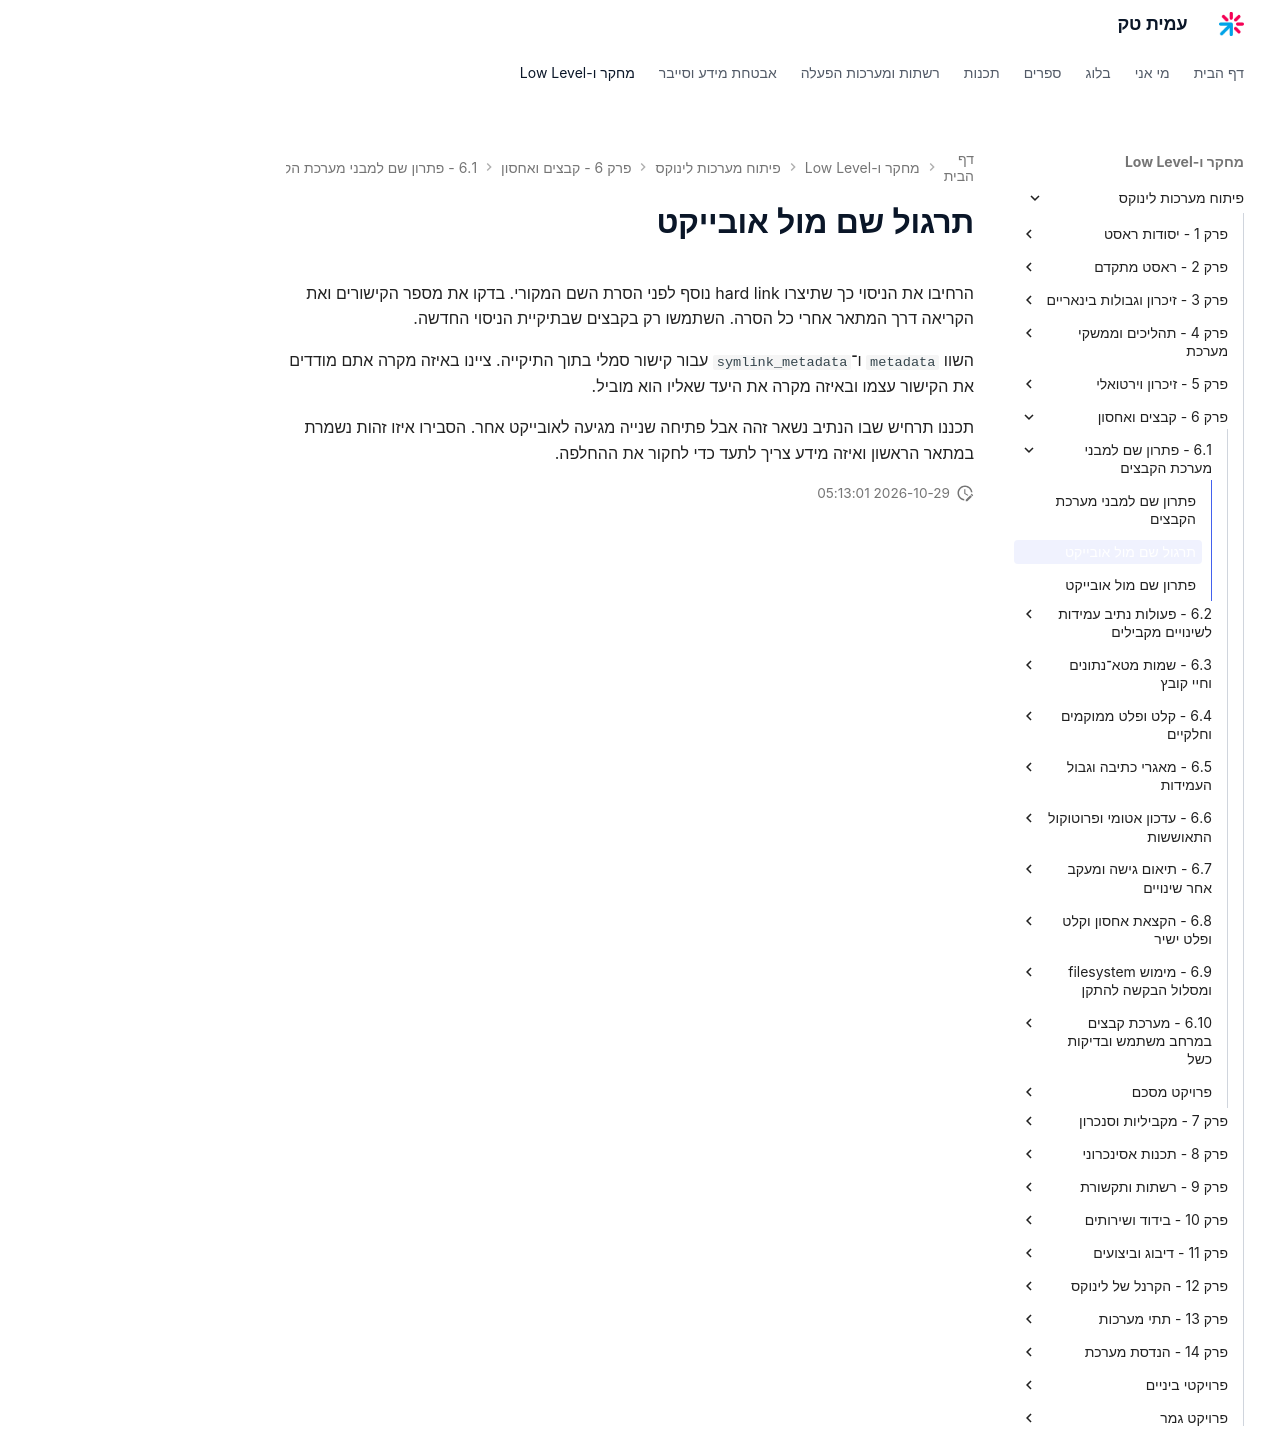

repository: AmitPinchasi/amittech · page: פיתוח-מערכות-לינוקס/6 - קבצים ואחסון/6.1 - פתרון שם למבני מערכת הקבצים/6.1 - פתרון שם למבני מערכת הקבצים - תרגול/index.html · generator: mkdocs

# תרגול שם מול אובייקט

הרחיבו את הניסוי כך שתיצרו hard link נוסף לפני הסרת השם המקורי. בדקו את מספר הקישורים ואת הקריאה דרך המתאר אחרי כל הסרה. השתמשו רק בקבצים שבתיקיית הניסוי החדשה.

השוו `metadata` ו־`symlink_metadata` עבור קישור סמלי בתוך התיקייה. ציינו באיזה מקרה אתם מודדים את הקישור עצמו ובאיזה מקרה את היעד שאליו הוא מוביל.

תכננו תרחיש שבו הנתיב נשאר זהה אבל פתיחה שנייה מגיעה לאובייקט אחר. הסבירו איזו זהות נשמרת במתאר הראשון ואיזה מידע צריך לתעד כדי לחקור את ההחלפה.
